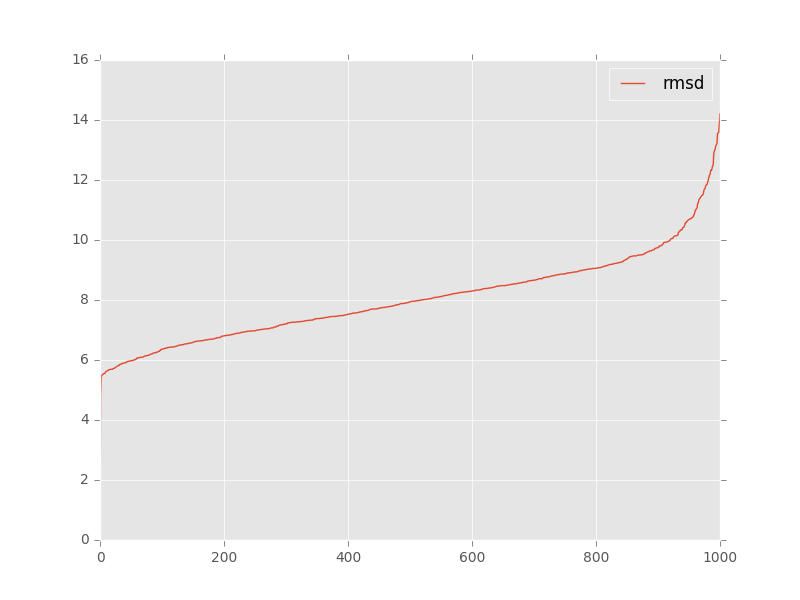

Data behind this chart, as committed beside it:
, target, model, rmsd, group_name
0, 1y26_rpr_ref.pdb, tar_ade_pk-35b2a2c1_ALL-000001_AA.pdb, 8.35, 
1, 1y26_rpr_ref.pdb, tar_ade_pk-35b2a2c1_ALL-000002_AA.pdb, 7.52, 
2, 1y26_rpr_ref.pdb, tar_ade_pk-35b2a2c1_ALL-000003_AA.pdb, 7.07, 
3, 1y26_rpr_ref.pdb, tar_ade_pk-35b2a2c1_ALL-000004_AA.pdb, 8.9, 
4, 1y26_rpr_ref.pdb, tar_ade_pk-35b2a2c1_ALL-000005_AA.pdb, 7.78, 
5, 1y26_rpr_ref.pdb, tar_ade_pk-35b2a2c1_ALL-000006_AA.pdb, 9.38, 
6, 1y26_rpr_ref.pdb, tar_ade_pk-35b2a2c1_ALL-000007_AA.pdb, 9.08, 
7, 1y26_rpr_ref.pdb, tar_ade_pk-35b2a2c1_ALL-000008_AA.pdb, 7.82, 
8, 1y26_rpr_ref.pdb, tar_ade_pk-35b2a2c1_ALL-000009_AA.pdb, 6.93, 
9, 1y26_rpr_ref.pdb, tar_ade_pk-35b2a2c1_ALL-000010_AA.pdb, 7.7, 
10, 1y26_rpr_ref.pdb, tar_ade_pk-35b2a2c1_ALL-000011_AA.pdb, 8.07, 
11, 1y26_rpr_ref.pdb, tar_ade_pk-35b2a2c1_ALL-000012_AA.pdb, 6.85, 
12, 1y26_rpr_ref.pdb, tar_ade_pk-35b2a2c1_ALL-000013_AA.pdb, 11.07, 
13, 1y26_rpr_ref.pdb, tar_ade_pk-35b2a2c1_ALL-000014_AA.pdb, 8.4, 
14, 1y26_rpr_ref.pdb, tar_ade_pk-35b2a2c1_ALL-000015_AA.pdb, 7.81, 
15, 1y26_rpr_ref.pdb, tar_ade_pk-35b2a2c1_ALL-000016_AA.pdb, 8.65, 
16, 1y26_rpr_ref.pdb, tar_ade_pk-35b2a2c1_ALL-000017_AA.pdb, 8.16, 
17, 1y26_rpr_ref.pdb, tar_ade_pk-35b2a2c1_ALL-000018_AA.pdb, 8.41, 
18, 1y26_rpr_ref.pdb, tar_ade_pk-35b2a2c1_ALL-000019_AA.pdb, 8.15, 
19, 1y26_rpr_ref.pdb, tar_ade_pk-35b2a2c1_ALL-000020_AA.pdb, 6.85, 
20, 1y26_rpr_ref.pdb, tar_ade_pk-35b2a2c1_ALL-000021_AA.pdb, 8.53, 
21, 1y26_rpr_ref.pdb, tar_ade_pk-35b2a2c1_ALL-000022_AA.pdb, 7.46, 
22, 1y26_rpr_ref.pdb, tar_ade_pk-35b2a2c1_ALL-000023_AA.pdb, 10.02, 
23, 1y26_rpr_ref.pdb, tar_ade_pk-35b2a2c1_ALL-000024_AA.pdb, 8.26, 
24, 1y26_rpr_ref.pdb, tar_ade_pk-35b2a2c1_ALL-000025_AA.pdb, 7.87, 
25, 1y26_rpr_ref.pdb, tar_ade_pk-35b2a2c1_ALL-000026_AA.pdb, 6.88, 
26, 1y26_rpr_ref.pdb, tar_ade_pk-35b2a2c1_ALL-000027_AA.pdb, 8.26, 
27, 1y26_rpr_ref.pdb, tar_ade_pk-35b2a2c1_ALL-000028_AA.pdb, 6.88, 
28, 1y26_rpr_ref.pdb, tar_ade_pk-35b2a2c1_ALL-000029_AA.pdb, 6.99, 
29, 1y26_rpr_ref.pdb, tar_ade_pk-35b2a2c1_ALL-000030_AA.pdb, 8.57, 
30, 1y26_rpr_ref.pdb, tar_ade_pk-35b2a2c1_ALL-000031_AA.pdb, 6.7, 
31, 1y26_rpr_ref.pdb, tar_ade_pk-35b2a2c1_ALL-000032_AA.pdb, 7.4, 
32, 1y26_rpr_ref.pdb, tar_ade_pk-35b2a2c1_ALL-000033_AA.pdb, 8.65, 
33, 1y26_rpr_ref.pdb, tar_ade_pk-35b2a2c1_ALL-000034_AA.pdb, 6.45, 
34, 1y26_rpr_ref.pdb, tar_ade_pk-35b2a2c1_ALL-000035_AA.pdb, 9.05, 
35, 1y26_rpr_ref.pdb, tar_ade_pk-35b2a2c1_ALL-000036_AA.pdb, 7.39, 
36, 1y26_rpr_ref.pdb, tar_ade_pk-35b2a2c1_ALL-000037_AA.pdb, 9.98, 
37, 1y26_rpr_ref.pdb, tar_ade_pk-35b2a2c1_ALL-000038_AA.pdb, 8.81, 
38, 1y26_rpr_ref.pdb, tar_ade_pk-35b2a2c1_ALL-000039_AA.pdb, 7.4, 
39, 1y26_rpr_ref.pdb, tar_ade_pk-35b2a2c1_ALL-000040_AA.pdb, 7.45, 
40, 1y26_rpr_ref.pdb, tar_ade_pk-35b2a2c1_ALL-000041_AA.pdb, 9.8, 
41, 1y26_rpr_ref.pdb, tar_ade_pk-35b2a2c1_ALL-000042_AA.pdb, 7.5, 
42, 1y26_rpr_ref.pdb, tar_ade_pk-35b2a2c1_ALL-000043_AA.pdb, 7.88, 
43, 1y26_rpr_ref.pdb, tar_ade_pk-35b2a2c1_ALL-000044_AA.pdb, 8.16, 
44, 1y26_rpr_ref.pdb, tar_ade_pk-35b2a2c1_ALL-000045_AA.pdb, 10.72, 
45, 1y26_rpr_ref.pdb, tar_ade_pk-35b2a2c1_ALL-000046_AA.pdb, 8.18, 
46, 1y26_rpr_ref.pdb, tar_ade_pk-35b2a2c1_ALL-000047_AA.pdb, 7.7, 
47, 1y26_rpr_ref.pdb, tar_ade_pk-35b2a2c1_ALL-000048_AA.pdb, 7.46, 
48, 1y26_rpr_ref.pdb, tar_ade_pk-35b2a2c1_ALL-000049_AA.pdb, 7.88, 
49, 1y26_rpr_ref.pdb, tar_ade_pk-35b2a2c1_ALL-000050_AA.pdb, 9.51, 
50, 1y26_rpr_ref.pdb, tar_ade_pk-35b2a2c1_ALL-000051_AA.pdb, 5.82, 
51, 1y26_rpr_ref.pdb, tar_ade_pk-35b2a2c1_ALL-000052_AA.pdb, 8.91, 
52, 1y26_rpr_ref.pdb, tar_ade_pk-35b2a2c1_ALL-000053_AA.pdb, 9.41, 
53, 1y26_rpr_ref.pdb, tar_ade_pk-35b2a2c1_ALL-000054_AA.pdb, 7.26, 
54, 1y26_rpr_ref.pdb, tar_ade_pk-35b2a2c1_ALL-000055_AA.pdb, 9.21, 
55, 1y26_rpr_ref.pdb, tar_ade_pk-35b2a2c1_ALL-000056_AA.pdb, 7.13, 
56, 1y26_rpr_ref.pdb, tar_ade_pk-35b2a2c1_ALL-000057_AA.pdb, 8.04, 
57, 1y26_rpr_ref.pdb, tar_ade_pk-35b2a2c1_ALL-000058_AA.pdb, 8.6, 
58, 1y26_rpr_ref.pdb, tar_ade_pk-35b2a2c1_ALL-000059_AA.pdb, 9.74, 
59, 1y26_rpr_ref.pdb, tar_ade_pk-35b2a2c1_ALL-000060_AA.pdb, 7.26, 
... 941 more rows
